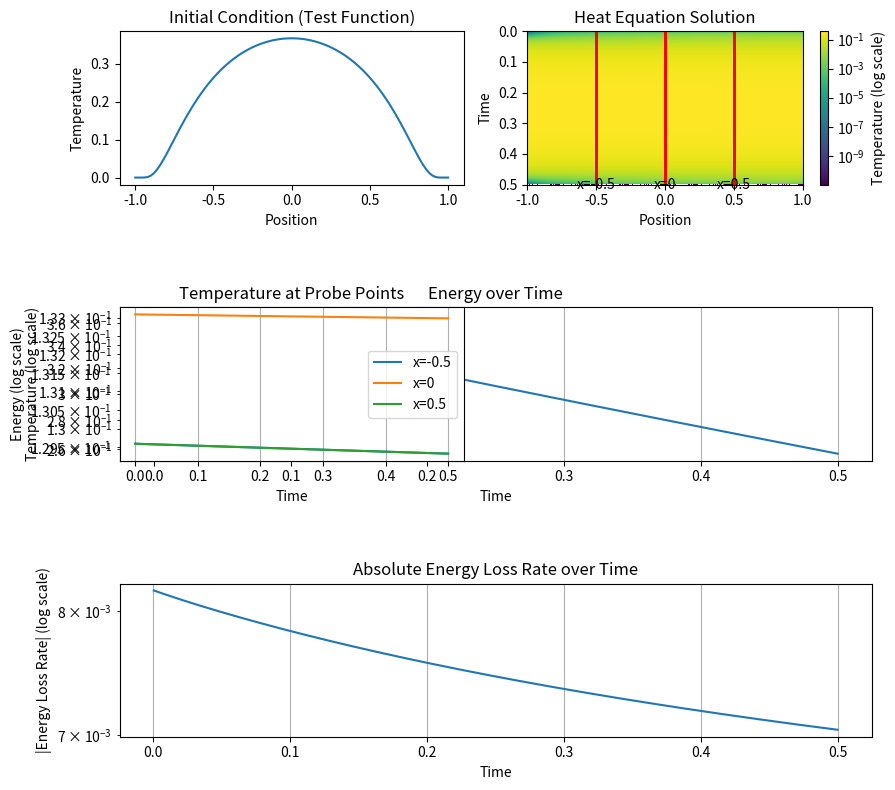

The matplotlib source for this figure:
import numpy as np
import matplotlib.pyplot as plt
from scipy.integrate import odeint
from matplotlib.colors import LogNorm

# 定义试函数
def qtest_function(x):
    epsilon = 1e-10
    return np.where(np.abs(x) < 1, np.exp(-1 / (1 - x ** 2 + epsilon)), 0)

# 定义传热方程
def heat_equation(u, t, alpha, L):
    d2u = np.zeros_like(u)
    d2u[1:-1] = (u[2:] - 2*u[1:-1] + u[:-2]) / (L/(len(u)-1))**2
    return alpha * d2u

# 设置参数

nx = 101
nt = 1000
t_max = 0.5

L = 2.0
alpha = 0.01

x = np.linspace(-L/2, L/2, nx)
t = np.linspace(0, t_max, nt)

# 初始条件
u0 = qtest_function(x)

# 求解传热方程
solution = odeint(heat_equation, u0, t, args=(alpha, L))

# 计算能量
def calculate_energy(u):
    return np.sum(u**2) * (L / (nx - 1))

energy = np.array([calculate_energy(u) for u in solution])
energy_loss_rate = np.diff(energy) / np.diff(t)



# 创建一个大图
fig = plt.figure(figsize=(10, 8))

# 绘制初始条件（试函数）
ax1 = fig.add_subplot(3, 2, 1)
ax1.plot(x, u0)
ax1.set_title('Initial Condition (Test Function)')
ax1.set_xlabel('Position')
ax1.set_ylabel('Temperature')

# 绘制温度随时间的演化
ax2 = fig.add_subplot(3, 2, 2)
im = ax2.imshow(solution.T, aspect='auto', extent=[-L/2, L/2, t_max, 0],
                norm=LogNorm(), cmap='viridis')
fig.colorbar(im, ax=ax2, label='Temperature (log scale)')
ax2.set_title('Heat Equation Solution')
ax2.set_xlabel('Position')
ax2.set_ylabel('Time')

# 添加温度变化的探针点
probe_positions = [-0.5, 0, 0.5]
for pos in probe_positions:
    idx = np.argmin(np.abs(x - pos))
    ax2.plot([pos] * len(t), t, 'r.', markersize=2)
    ax2.text(pos, t_max*1.05, f'x={pos}', ha='center', va='bottom')

# 绘制能量随时间的变化
ax3 = fig.add_subplot(3, 2, (3, 4))
ax3.semilogy(t, energy)
ax3.set_title('Energy over Time')
ax3.set_xlabel('Time')
ax3.set_ylabel('Energy (log scale)')
ax3.grid(True)

# 绘制能量损失率随时间的变化
ax4 = fig.add_subplot(3, 2, (5, 6))
ax4.semilogy(t[1:], np.abs(energy_loss_rate))
ax4.set_title('Absolute Energy Loss Rate over Time')
ax4.set_xlabel('Time')
ax4.set_ylabel('|Energy Loss Rate| (log scale)')
ax4.grid(True)

# 绘制探针点的温度变化
ax5 = fig.add_subplot(3, 2, 3)
for pos in probe_positions:
    idx = np.argmin(np.abs(x - pos))
    ax5.semilogy(t, solution[:, idx], label=f'x={pos}')
ax5.set_title('Temperature at Probe Points')
ax5.set_xlabel('Time')
ax5.set_ylabel('Temperature (log scale)')
ax5.legend()
ax5.grid(True)

plt.tight_layout()
plt.show()